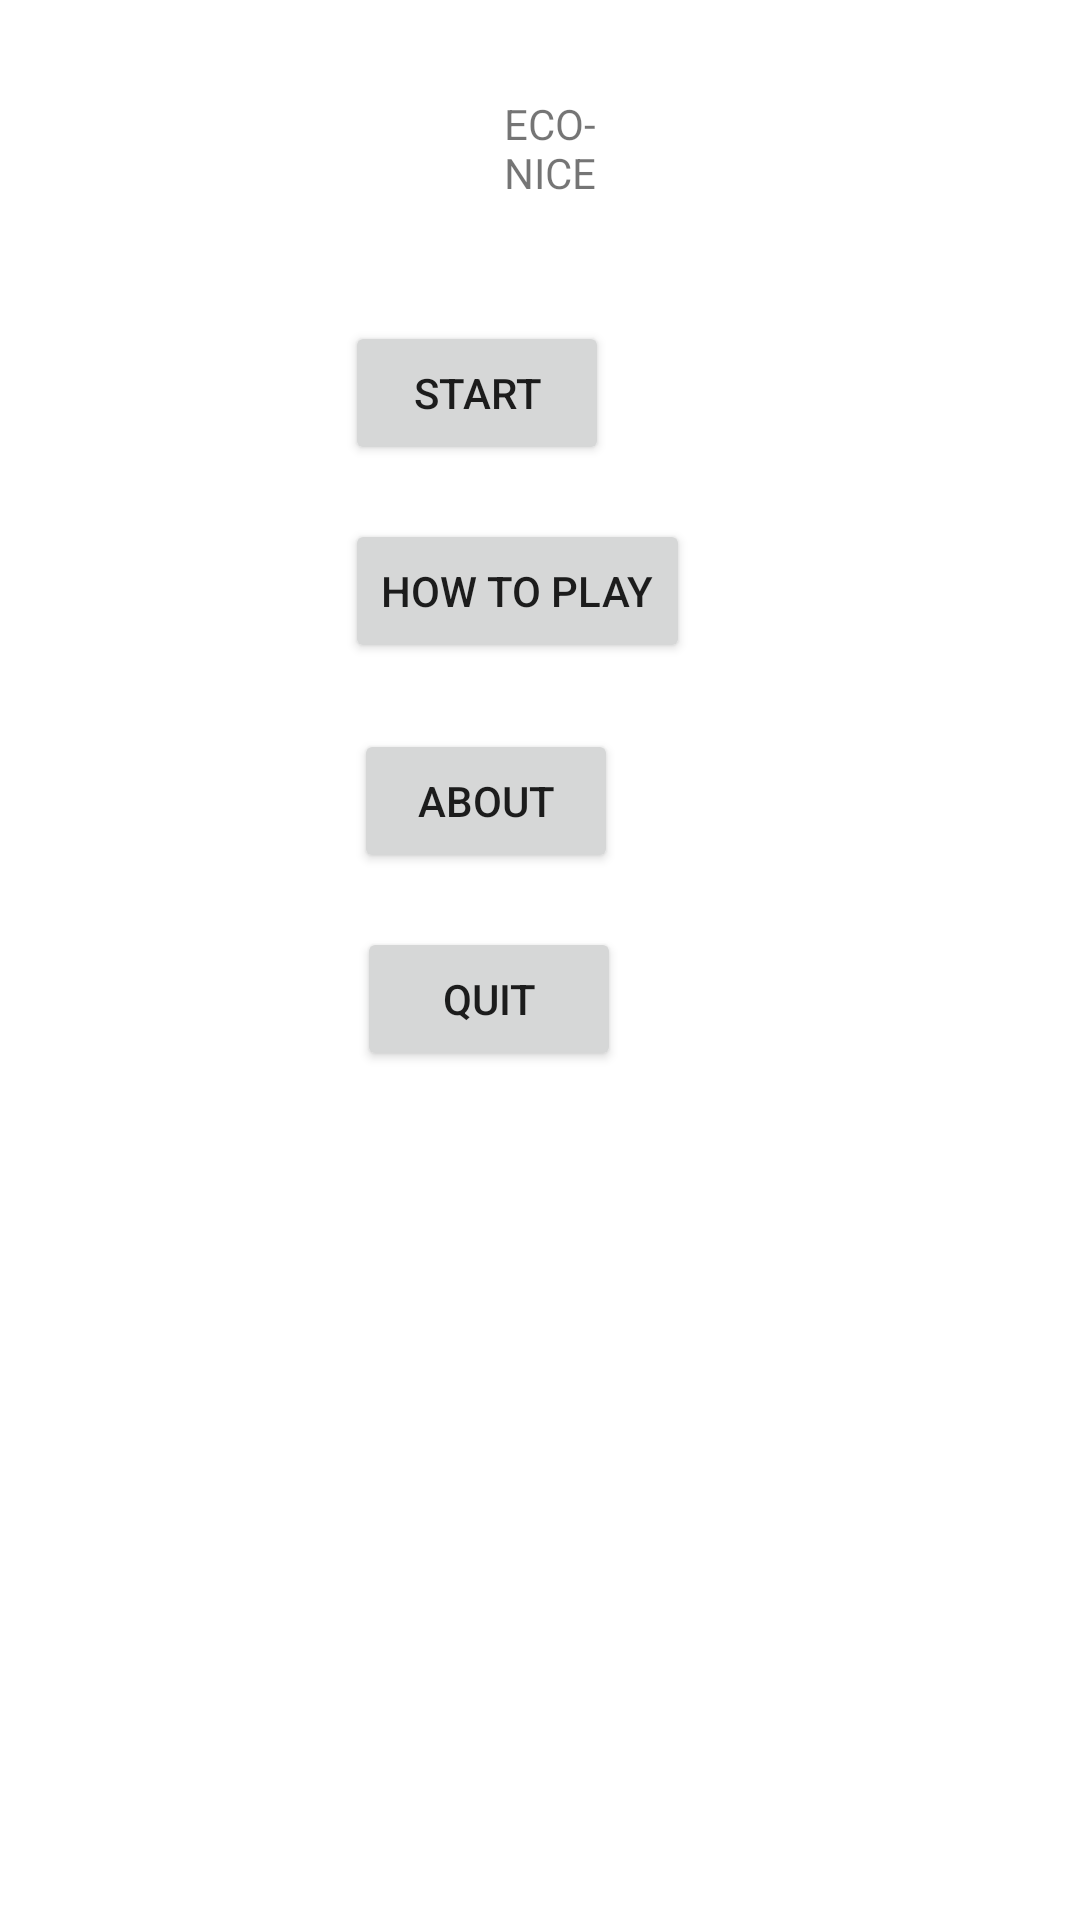

Write the Android layout XML for this screen, with the resource values it uses.
<!-- AndroidManifest.xml: application theme Theme.SplashScreen -->
<!-- res/layout/activity_main2.xml -->
<?xml version="1.0" encoding="utf-8"?>
<RelativeLayout xmlns:android="http://schemas.android.com/apk/res/android"
    xmlns:app="http://schemas.android.com/apk/res-auto"
    xmlns:tools="http://schemas.android.com/tools"
    android:layout_width="match_parent"
    android:layout_height="match_parent"
    android:background="@color/white">

    <TextView
        android:id="@+id/textView"
        android:layout_width="160dp"
        android:layout_height="wrap_content"
        android:layout_alignParentStart="true"
        android:layout_alignParentEnd="true"
        android:layout_alignParentBottom="true"
        android:layout_marginStart="168dp"
        android:layout_marginEnd="160dp"
        android:layout_marginBottom="573dp"
        android:text="ECO-NICE" />

    <Button
        android:id="@+id/startBtn"
        android:layout_width="wrap_content"
        android:layout_height="wrap_content"
        android:layout_alignParentEnd="true"
        android:layout_alignParentBottom="true"
        android:layout_marginEnd="157dp"
        android:layout_marginBottom="485dp"
        android:text="START" />

    <Button
        android:id="@+id/htpBtn"
        android:layout_width="wrap_content"
        android:layout_height="wrap_content"
        android:layout_alignParentEnd="true"
        android:layout_alignParentBottom="true"
        android:layout_marginEnd="130dp"
        android:layout_marginBottom="419dp"
        android:text="HOW TO PLAY" />

    <Button
        android:id="@+id/abtBtn"
        android:layout_width="wrap_content"
        android:layout_height="wrap_content"
        android:layout_alignParentEnd="true"
        android:layout_alignParentBottom="true"
        android:layout_marginEnd="154dp"
        android:layout_marginBottom="349dp"
        android:text="ABOUT" />

    <Button
        android:id="@+id/quitBtn"
        android:layout_width="wrap_content"
        android:layout_height="wrap_content"
        android:layout_alignParentEnd="true"
        android:layout_alignParentBottom="true"
        android:layout_marginEnd="153dp"
        android:layout_marginBottom="283dp"
        android:text="QUIT" />

</RelativeLayout>
<!-- resources referenced by this layout -->
<resources>
  <color name="white">#FFFFFFFF</color>
  <style name="Theme.SplashScreen" parent="Theme.MaterialComponents.DayNight.NoActionBar">
          
          <item name="colorPrimary">@color/purple_500</item>
          <item name="colorPrimaryVariant">@color/purple_700</item>
          <item name="colorOnPrimary">@color/white</item>
          
          <item name="colorSecondary">@color/teal_200</item>
          <item name="colorSecondaryVariant">@color/teal_700</item>
          <item name="colorOnSecondary">@color/black</item>
          
          <item name="android:statusBarColor" tools:targetApi="l">@color/white</item>
          
      </style>
  <color name="purple_500">#FF6200EE</color>
  <color name="purple_700">#FF3700B3</color>
  <color name="teal_200">#FF03DAC5</color>
  <color name="teal_700">#FF018786</color>
  <color name="black">#FF000000</color>
</resources>
